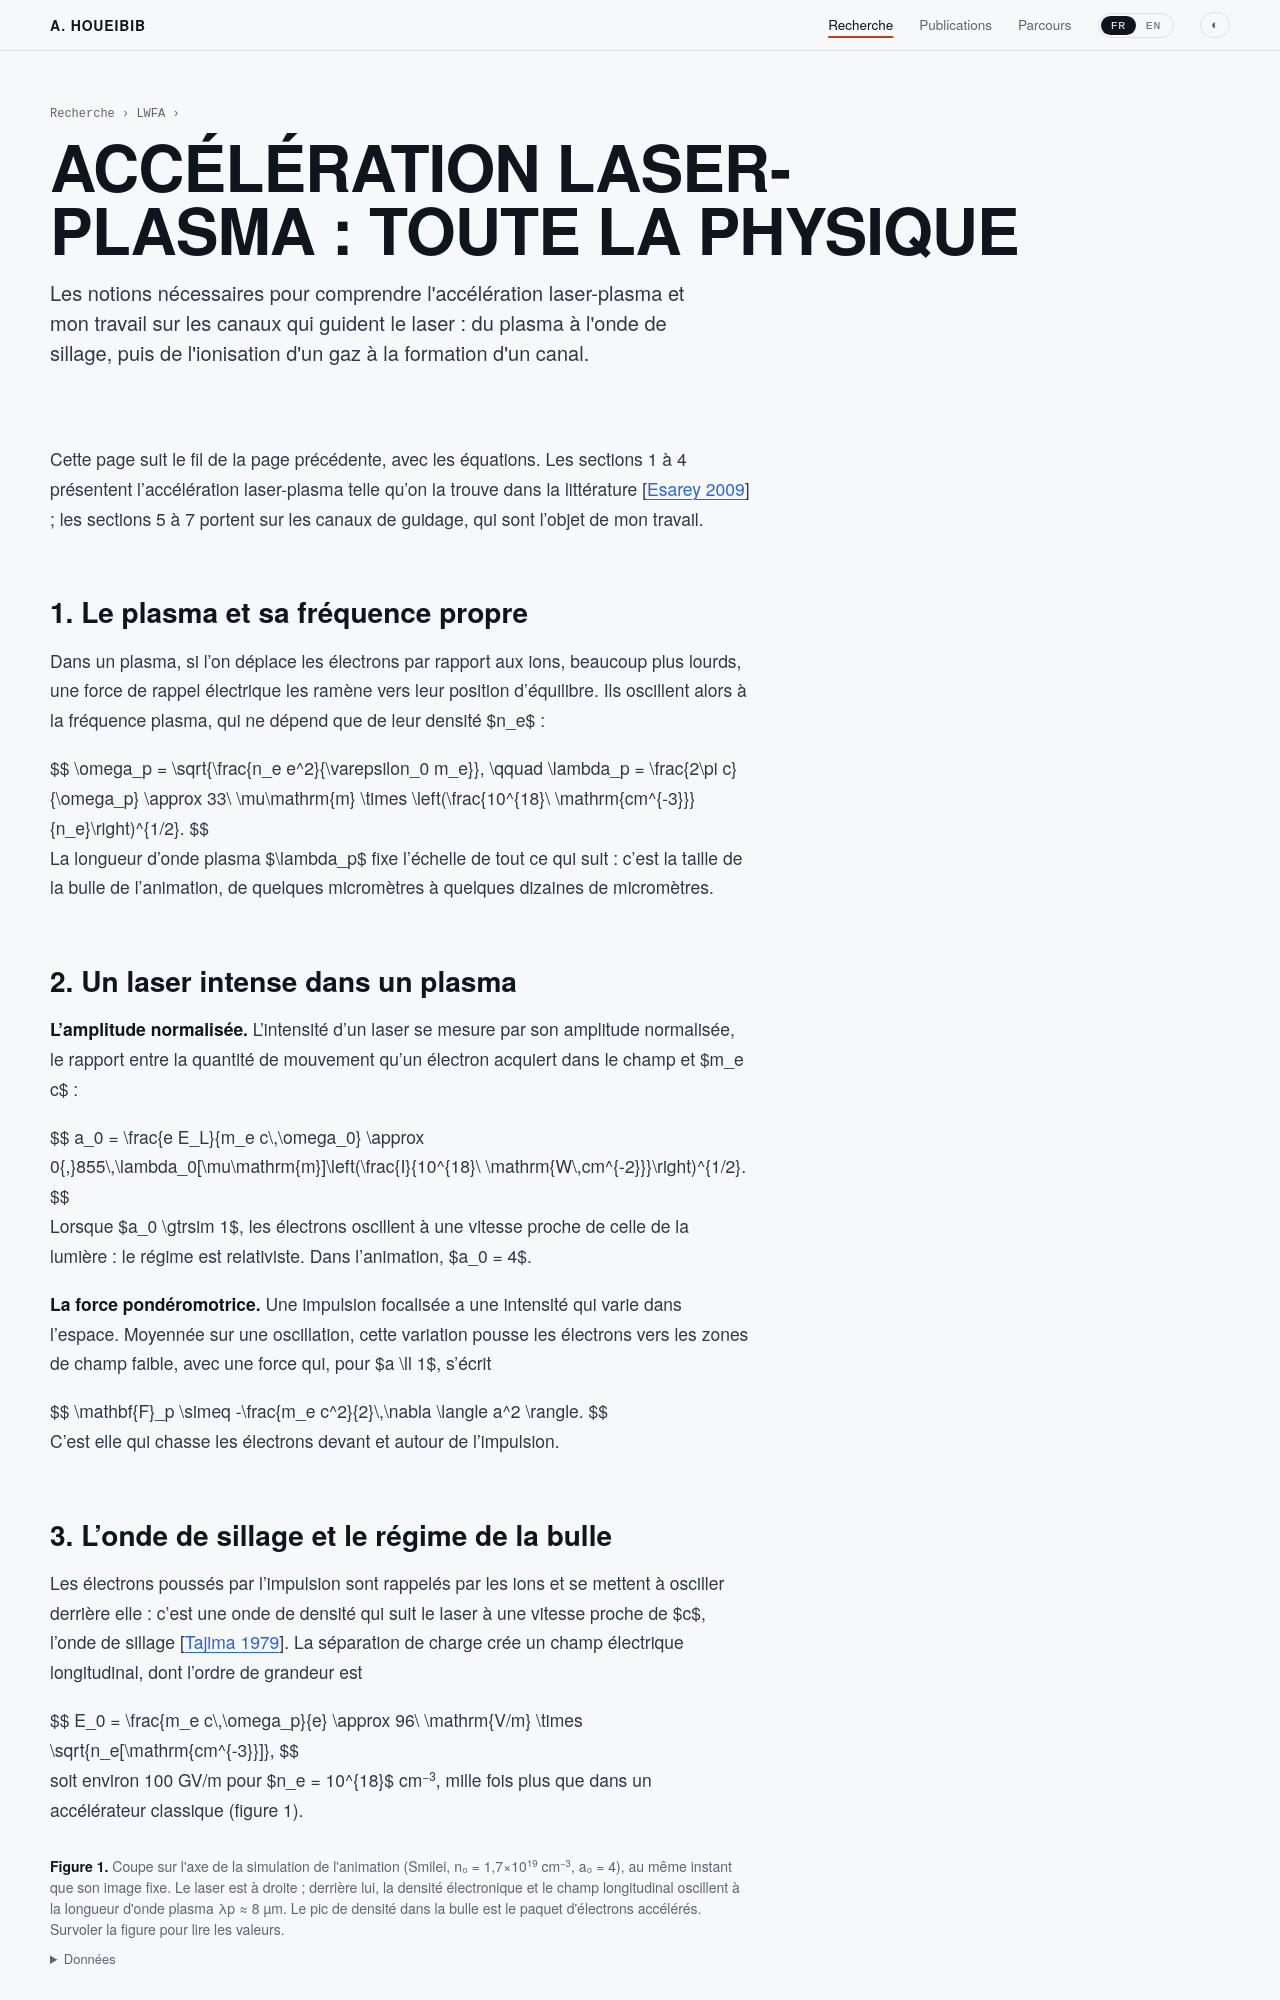

repository: houeibib/houeibib.github.io · page: recherche/lwfa/physique/index.html · generator: jekyll

---
title_fr: "Accélération laser-plasma : toute la physique"
title_en: "Laser-plasma acceleration: all the physics"
lead_fr: "Les notions nécessaires pour comprendre l'accélération laser-plasma et mon travail sur les canaux qui guident le laser : du plasma à l'onde de sillage, puis de l'ionisation d'un gaz à la formation d'un canal."
lead_en: "The concepts needed to understand laser-plasma acceleration and my work on the channels that guide the laser: from the plasma to the wakefield, then from the ionisation of a gas to the formation of a channel."
math: true
crumbs:
  - {url: /recherche/, fr: Recherche, en: Research}
  - {url: /recherche/lwfa/, fr: LWFA, en: LWFA}
---
<div class="gut"><div class="max prose" markdown="1">

<div class="fr" markdown="1">

Cette page suit le fil de la page précédente, avec les équations. Les sections 1 à 4 présentent l'accélération laser-plasma telle qu'on la trouve dans la littérature [[Esarey 2009](#ref-esarey)] ; les sections 5 à 7 portent sur les canaux de guidage, qui sont l'objet de mon travail.

## 1. Le plasma et sa fréquence propre

Dans un plasma, si l'on déplace les électrons par rapport aux ions, beaucoup plus lourds, une force de rappel électrique les ramène vers leur position d'équilibre. Ils oscillent alors à la fréquence plasma, qui ne dépend que de leur densité $$n_e$$ :

$$
\omega_p = \sqrt{\frac{n_e e^2}{\varepsilon_0 m_e}}, \qquad \lambda_p = \frac{2\pi c}{\omega_p} \approx 33\ \mu\mathrm{m} \times \left(\frac{10^{18}\ \mathrm{cm^{-3}}}{n_e}\right)^{1/2}.
$$

La longueur d'onde plasma $$\lambda_p$$ fixe l'échelle de tout ce qui suit : c'est la taille de la bulle de l'animation, de quelques micromètres à quelques dizaines de micromètres.

## 2. Un laser intense dans un plasma

**L'amplitude normalisée.** L'intensité d'un laser se mesure par son amplitude normalisée, le rapport entre la quantité de mouvement qu'un électron acquiert dans le champ et $$m_e c$$ :

$$
a_0 = \frac{e E_L}{m_e c\,\omega_0} \approx 0{,}855\,\lambda_0[\mu\mathrm{m}]\left(\frac{I}{10^{18}\ \mathrm{W\,cm^{-2}}}\right)^{1/2}.
$$

Lorsque $$a_0 \gtrsim 1$$, les électrons oscillent à une vitesse proche de celle de la lumière : le régime est relativiste. Dans l'animation, $$a_0 = 4$$.

**La force pondéromotrice.** Une impulsion focalisée a une intensité qui varie dans l'espace. Moyennée sur une oscillation, cette variation pousse les électrons vers les zones de champ faible, avec une force qui, pour $$a \ll 1$$, s'écrit

$$
\mathbf{F}_p \simeq -\frac{m_e c^2}{2}\,\nabla \langle a^2 \rangle.
$$

C'est elle qui chasse les électrons devant et autour de l'impulsion.

## 3. L'onde de sillage et le régime de la bulle

Les électrons poussés par l'impulsion sont rappelés par les ions et se mettent à osciller derrière elle : c'est une onde de densité qui suit le laser à une vitesse proche de $$c$$, l'onde de sillage [[Tajima 1979](#ref-tajima)]. La séparation de charge crée un champ électrique longitudinal, dont l'ordre de grandeur est

$$
E_0 = \frac{m_e c\,\omega_p}{e} \approx 96\ \mathrm{V/m} \times \sqrt{n_e[\mathrm{cm^{-3}}]},
$$

soit environ 100 GV/m pour $$n_e = 10^{18}$$ cm<sup>−3</sup>, mille fois plus que dans un accélérateur classique (figure 1).

{% include fig-lwfa-axis.html %}

**Le régime de la bulle.** Pour $$a_0 \gtrsim 2$$, l'impulsion expulse presque tous les électrons sur son passage. Derrière elle se forme une cavité qui ne contient que des ions, entourée d'une fine gaine d'électrons [[Pukhov 2002](#ref-pukhov)]. Cette bulle est la plus stable lorsque la taille de l'impulsion est adaptée à la densité [[Lu 2007](#ref-lu)] :

$$
k_p w_0 \simeq 2\sqrt{a_0}, \qquad k_p = \frac{\omega_p}{c},
$$

où $$w_0$$ est le rayon de la tache focale. C'est ce critère qui a fixé les paramètres de l'animation (figure 2).

{% include fig-bulle.html %}

## 4. Injection, accélération et limites

**L'injection.** Pour être accélérés, des électrons doivent entrer dans la bulle avec une vitesse suffisante pour suivre l'onde. Dans l'animation, ils sont capturés à l'arrière de la bulle, là où la gaine se referme : c'est l'auto-injection.

**Les limites.** Trois phénomènes limitent l'énergie atteinte :

- **le déphasage** : les électrons accélérés vont plus vite que la bulle et finissent par en atteindre le centre, où le champ change de signe ; la longueur correspondante est de l'ordre de $$L_d \sim \lambda_p^3/\lambda_0^2$$ ;
- **la déplétion** : le laser cède son énergie au plasma et s'épuise ;
- **la diffraction** : une impulsion focalisée s'élargit au-delà de la longueur de Rayleigh,

$$
Z_R = \frac{\pi w_0^2}{\lambda_0},
$$

soit quelques millimètres au mieux. Pour atteindre des énergies de plusieurs GeV, il faut abaisser la densité, ce qui allonge le déphasage jusqu'à plusieurs centimètres, bien au-delà de $$Z_R$$. Il faut donc **guider** le laser.
